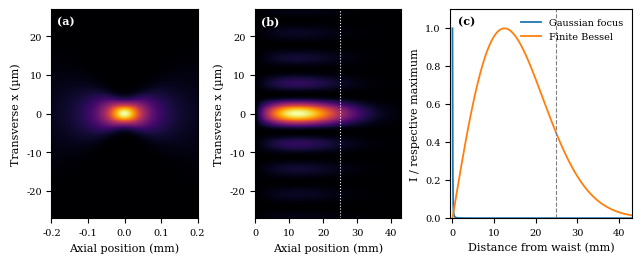

Generate this figure with matplotlib:
"""Rebuild the Gaussian-vs-Bessel concept plate after the 2026-11-23 QA failure.

Illustrative analytical model only. This script does not compare absolute powers or
represent a calibrated optical bench. Usage: python repair_fig2_1.py --out-dir output
"""
from argparse import ArgumentParser
from pathlib import Path
import json
import numpy as np
from scipy.special import j0
import matplotlib
matplotlib.use('Agg')
import matplotlib.pyplot as plt

def build(out_dir: Path):
    out_dir.mkdir(parents=True, exist_ok=True)
    lam = 1.029e-6
    waist = 3.9211168010713995e-6
    rayleigh = np.pi*waist**2/lam
    radial_extent = 2e-3
    cone_deg = 4.583452048821907
    cone = np.deg2rad(cone_deg)
    kr = 2*np.pi*np.sin(cone)/lam
    zmax = radial_extent/np.tan(cone)
    x = np.linspace(-27e-6,27e-6,450)
    zg = np.linspace(-.2e-3,.2e-3,600)
    zb = np.linspace(0,43e-3,1050)
    w = waist*np.sqrt(1+(zg/rayleigh)**2)
    Igauss = (waist/w)[None,:]**2*np.exp(-2*x[:,None]**2/w[None,:]**2)
    Iz = zb*np.exp(-2*(zb*np.tan(cone)/radial_extent)**2)
    Iz /= Iz.max()
    Ibessel = j0(kr*x[:,None])**2*Iz[None,:]
    plt.rcParams.update({'font.family':'serif','mathtext.fontset':'cm','font.size':8,
                         'axes.labelsize':8,'xtick.labelsize':7,'ytick.labelsize':7})
    fig, axs = plt.subplots(1,3,figsize=(160/25.4,64/25.4),
                            gridspec_kw={'width_ratios':[1,1,1.24]},
                            layout='constrained')
    a,b,c = axs
    a.imshow(Igauss,origin='lower',extent=[zg[0]*1e3,zg[-1]*1e3,x[0]*1e6,x[-1]*1e6],
             aspect='auto',vmin=0,vmax=1,cmap='inferno',interpolation='nearest')
    b.imshow(Ibessel,origin='lower',extent=[0,zb[-1]*1e3,x[0]*1e6,x[-1]*1e6],
             aspect='auto',vmin=0,vmax=1,cmap='inferno',interpolation='nearest')
    a.set(xlabel='Axial position (mm)',ylabel='Transverse x (µm)')
    b.set(xlabel='Axial position (mm)',ylabel='Transverse x (µm)')
    b.axvline(zmax*1e3,c='white',ls=':',lw=.8)
    c.plot(zb*1e3,1/(1+(zb/rayleigh)**2),lw=1.3,label='Gaussian focus')
    c.plot(zb*1e3,Iz,lw=1.3,label='Finite Bessel')
    c.axvline(zmax*1e3,c='gray',ls='--',lw=.8)
    c.set(xlabel='Distance from waist (mm)',ylabel='I / respective maximum',xlim=(-.5,43),ylim=(0,1.1))
    c.legend(loc='upper right',frameon=False,fontsize=7)
    for ax,letter in [(a,'a'),(b,'b'),(c,'c')]:
        ax.text(.04,.97,'('+letter+')',va='top',transform=ax.transAxes,
                color='white' if ax != c else 'black',fontsize=8,fontweight='bold')
    fig.savefig(out_dir/'fig2_1_repaired.pdf',bbox_inches='tight',pad_inches=.08)
    fig.savefig(out_dir/'fig2_1_repaired.png',bbox_inches='tight',pad_inches=.08,dpi=600)
    plt.close(fig)
    (out_dir/'fig2_1_repaired.json').write_text(json.dumps({
        'status':'illustrative_not_bench_validated','wavelength_m':lam,
        'gaussian_waist_um':waist*1e6,'rayleigh_range_mm':rayleigh*1e3,
        'gaussian_zoom_mm':[-.2,.2],'bessel_zone_mm':[0,43],
        'geometric_zone_mm':zmax*1e3,'assumed_cone_half_angle_deg':cone_deg,
        'normalisation':'Each intensity map separately normalised to own maximum',
        'caption':'Gaussian focus at enlarged axial scale (a), finite Bessel zone (b), '
                  'and on-axis comparison at extended scale (c); not absolute-energy comparison.'},
        indent=2))
if __name__=='__main__':
    ap=ArgumentParser()
    ap.add_argument('--out-dir',default='report_figure_review/generated')
    args=ap.parse_args()
    build(Path(args.out_dir))
